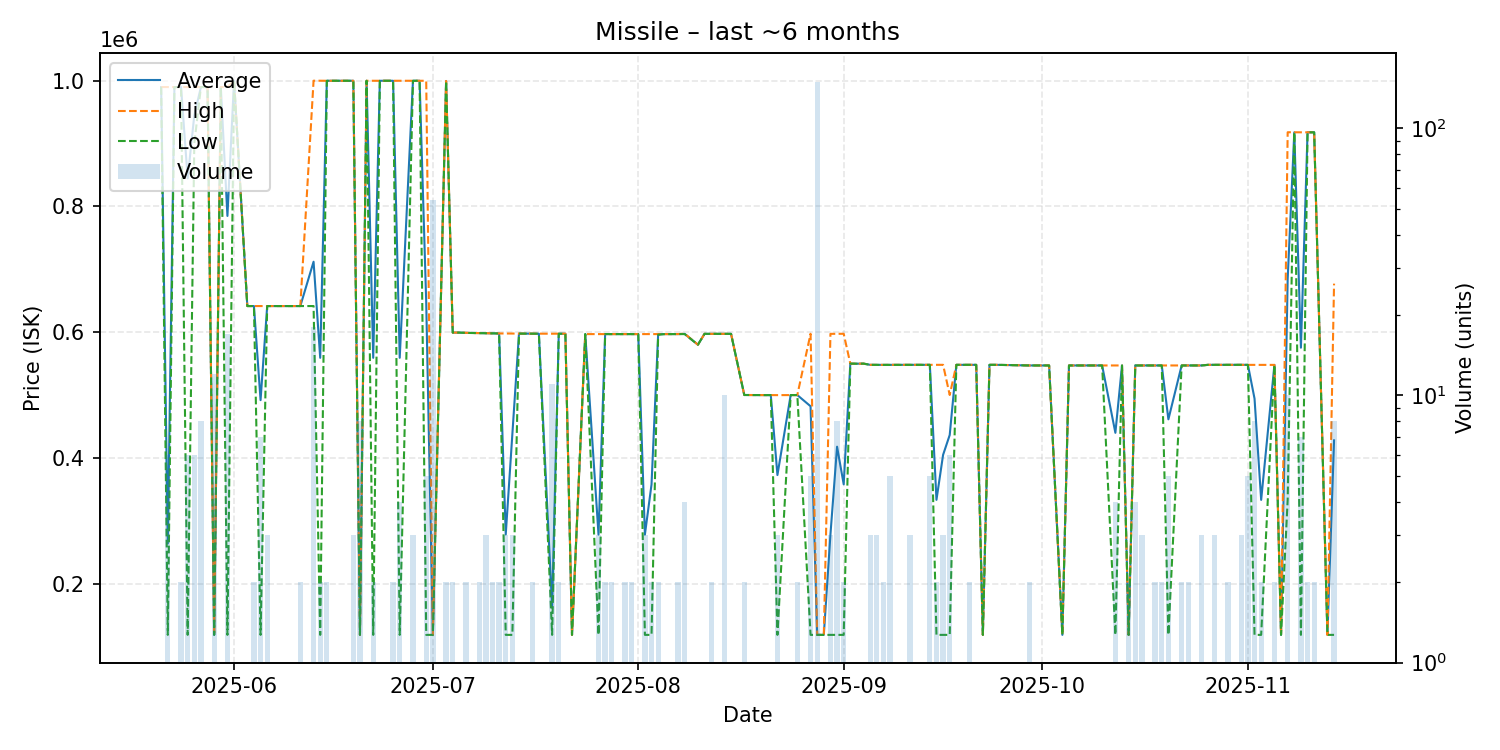

Data behind this chart, as committed beside it:
date, average, highest, lowest, order_count, volume
2025-05-21, 989900, 989900, 989900, 1, 1
2025-05-22, 263650, 989900, 118400, 2, 6
2025-05-23, 989900, 989900, 989900, 1, 1
2025-05-24, 989900, 989900, 989900, 2, 2
2025-05-25, 844700, 990000, 118400, 5, 6
2025-05-26, 944967, 989900, 900000, 5, 6
2025-05-27, 989900, 989900, 989900, 4, 8
2025-05-28, 989900, 989900, 989900, 1, 1
2025-05-29, 118400, 118400, 118400, 2, 12
2025-05-30, 989900, 989900, 989900, 1, 1
2025-05-31, 784859, 989900, 118400, 5, 17
2025-06-01, 1000000, 1000000, 1000000, 1, 1
2025-06-03, 641500, 641500, 641500, 1, 1
2025-06-04, 641500, 641500, 641500, 2, 2
2025-06-05, 491829, 641500, 118400, 6, 7
2025-06-06, 641500, 641500, 641500, 3, 3
2025-06-07, 641500, 641500, 641500, 1, 1
2025-06-10, 641500, 641500, 641500, 1, 1
2025-06-11, 641500, 641500, 641500, 2, 2
2025-06-13, 712028, 1000000, 641500, 4, 18
2025-06-14, 559150, 999900, 118400, 2, 2
2025-06-15, 999900, 999900, 999900, 2, 2
2025-06-19, 999900, 999900, 999900, 3, 3
2025-06-20, 118400, 118400, 118400, 1, 8
2025-06-21, 999900, 999900, 999900, 1, 1
2025-06-22, 559150, 999900, 118400, 2, 2
2025-06-23, 999900, 999900, 999900, 1, 1
2025-06-24, 999900, 999900, 999900, 1, 1
2025-06-25, 999900, 999900, 999900, 2, 2
2025-06-26, 559175, 999950, 118400, 4, 4
2025-06-28, 999900, 999900, 999900, 3, 3
2025-06-29, 999900, 999900, 999900, 1, 1
2025-06-30, 647300, 999900, 118400, 5, 5
2025-07-01, 118400, 118400, 118400, 3, 54
2025-07-03, 999450, 999600, 999300, 2, 2
2025-07-04, 599300, 599300, 599300, 2, 2
2025-07-05, 599300, 599300, 599300, 1, 1
2025-07-06, 598850, 598900, 598800, 2, 2
2025-07-07, 598600, 598600, 598600, 1, 1
2025-07-08, 598500, 598500, 598500, 2, 2
2025-07-09, 598333, 598400, 598300, 3, 3
2025-07-10, 598000, 598000, 598000, 1, 2
2025-07-11, 597900, 597900, 597900, 2, 2
2025-07-12, 278167, 597700, 118400, 3, 3
2025-07-13, 437933, 597700, 118400, 3, 3
2025-07-14, 597700, 597700, 597700, 1, 1
2025-07-16, 597550, 597600, 597500, 2, 2
2025-07-17, 597500, 597500, 597500, 1, 1
2025-07-19, 161955, 597500, 118400, 2, 11
2025-07-20, 597550, 597600, 597500, 2, 2
2025-07-21, 597500, 597500, 597500, 1, 1
2025-07-22, 118400, 118400, 118400, 1, 1
2025-07-24, 596900, 596900, 596900, 1, 1
2025-07-26, 277900, 596900, 118400, 3, 3
2025-07-27, 596900, 596900, 596900, 2, 2
2025-07-28, 596900, 596900, 596900, 2, 2
2025-07-29, 597000, 597000, 597000, 1, 1
2025-07-30, 596900, 596900, 596900, 2, 2
2025-07-31, 596900, 596900, 596900, 2, 2
2025-08-01, 596900, 596900, 596900, 1, 1
... 84 more rows
